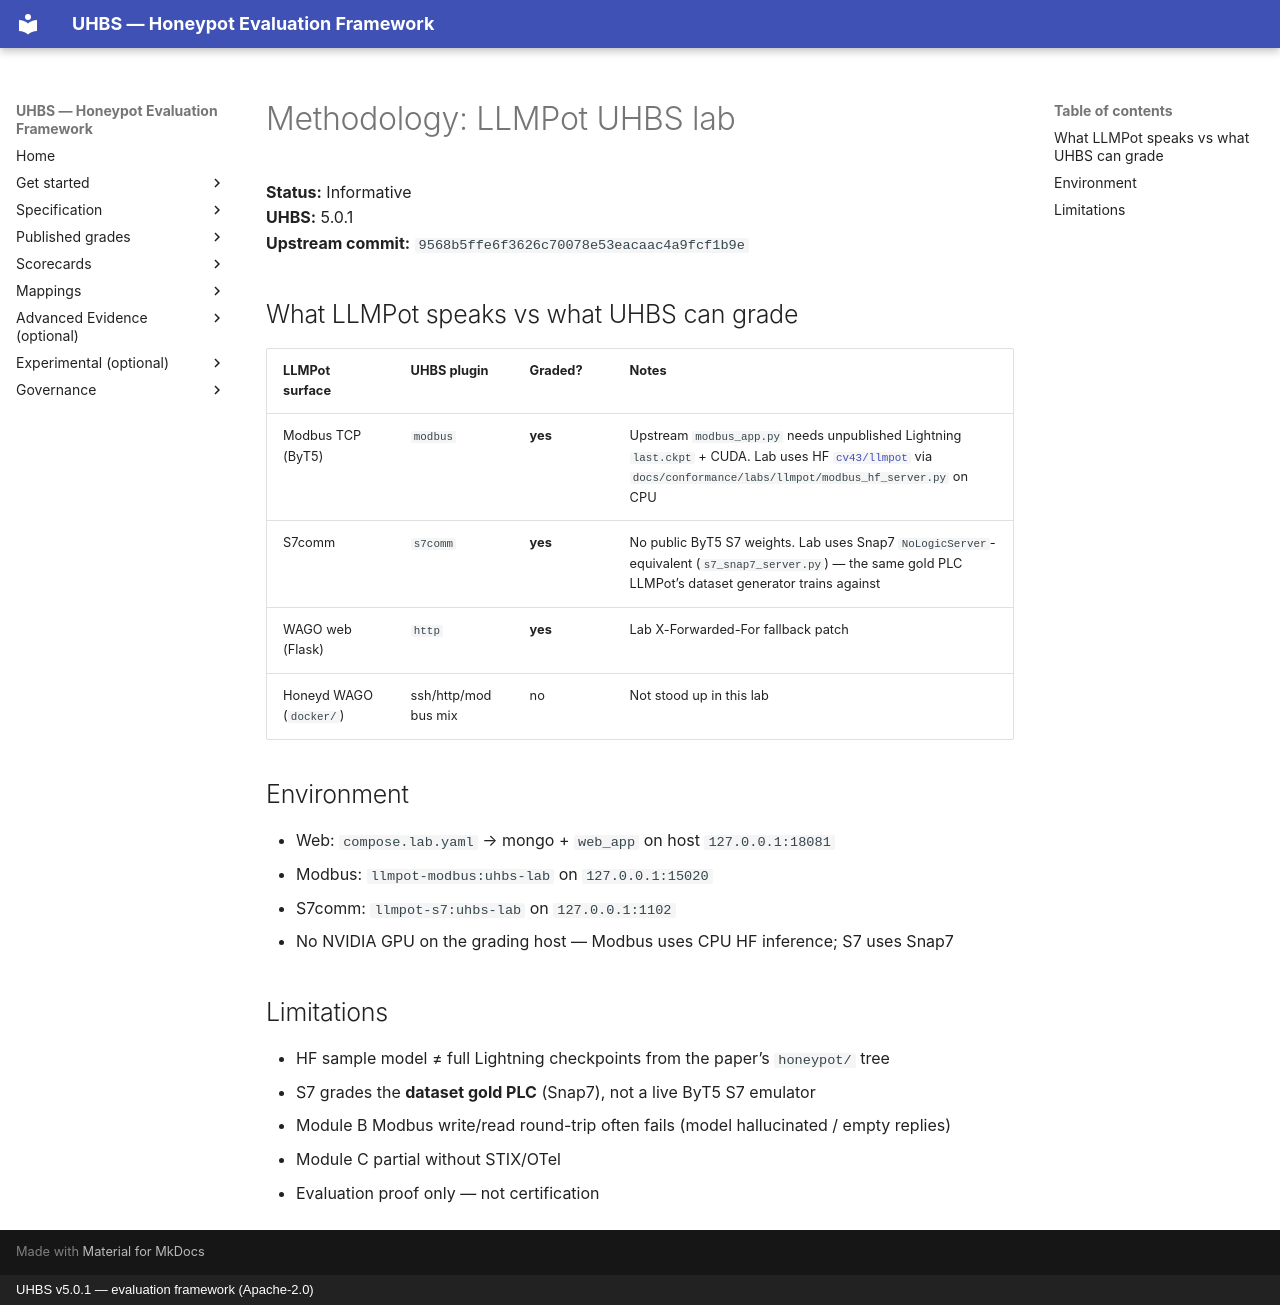

repository: uhbs/uhbs-standard · page: conformance/archive/v5.0.0/llmpot/METHODOLOGY/index.html · generator: mkdocs · copyright: UHBS v5.0.1 — evaluation framework (Apache-2.0)

# Methodology: LLMPot UHBS lab

**Status:** Informative  
**UHBS:** 5.0.1  
**Upstream commit:** `9568b5ffe6f3626c70078e53eacaac4a9fcf1b9e`

## What LLMPot speaks vs what UHBS can grade

| LLMPot surface | UHBS plugin | Graded? | Notes |
| --- | --- | --- | --- |
| Modbus TCP (ByT5) | `modbus` | **yes** | Upstream `modbus_app.py` needs unpublished Lightning `last.ckpt` + CUDA. Lab uses HF [`cv43/llmpot`](https://huggingface.co/cv43/llmpot) via `docs/conformance/labs/llmpot/modbus_hf_server.py` on CPU |
| S7comm | `s7comm` | **yes** | No public ByT5 S7 weights. Lab uses Snap7 `NoLogicServer`-equivalent (`s7_snap7_server.py`) — the same gold PLC LLMPot’s dataset generator trains against |
| WAGO web (Flask) | `http` | **yes** | Lab X-Forwarded-For fallback patch |
| Honeyd WAGO (`docker/`) | ssh/http/modbus mix | no | Not stood up in this lab |

## Environment

- Web: `compose.lab.yaml` → mongo + `web_app` on host `127.0.0.1:18081`
- Modbus: `llmpot-modbus:uhbs-lab` on `127.0.0.1:15020`
- S7comm: `llmpot-s7:uhbs-lab` on `127.0.0.1:1102`
- No NVIDIA GPU on the grading host — Modbus uses CPU HF inference; S7 uses Snap7

## Limitations

- HF sample model ≠ full Lightning checkpoints from the paper’s `honeypot/` tree
- S7 grades the **dataset gold PLC** (Snap7), not a live ByT5 S7 emulator
- Module B Modbus write/read round-trip often fails (model hallucinated / empty replies)
- Module C partial without STIX/OTel
- Evaluation proof only — not certification
